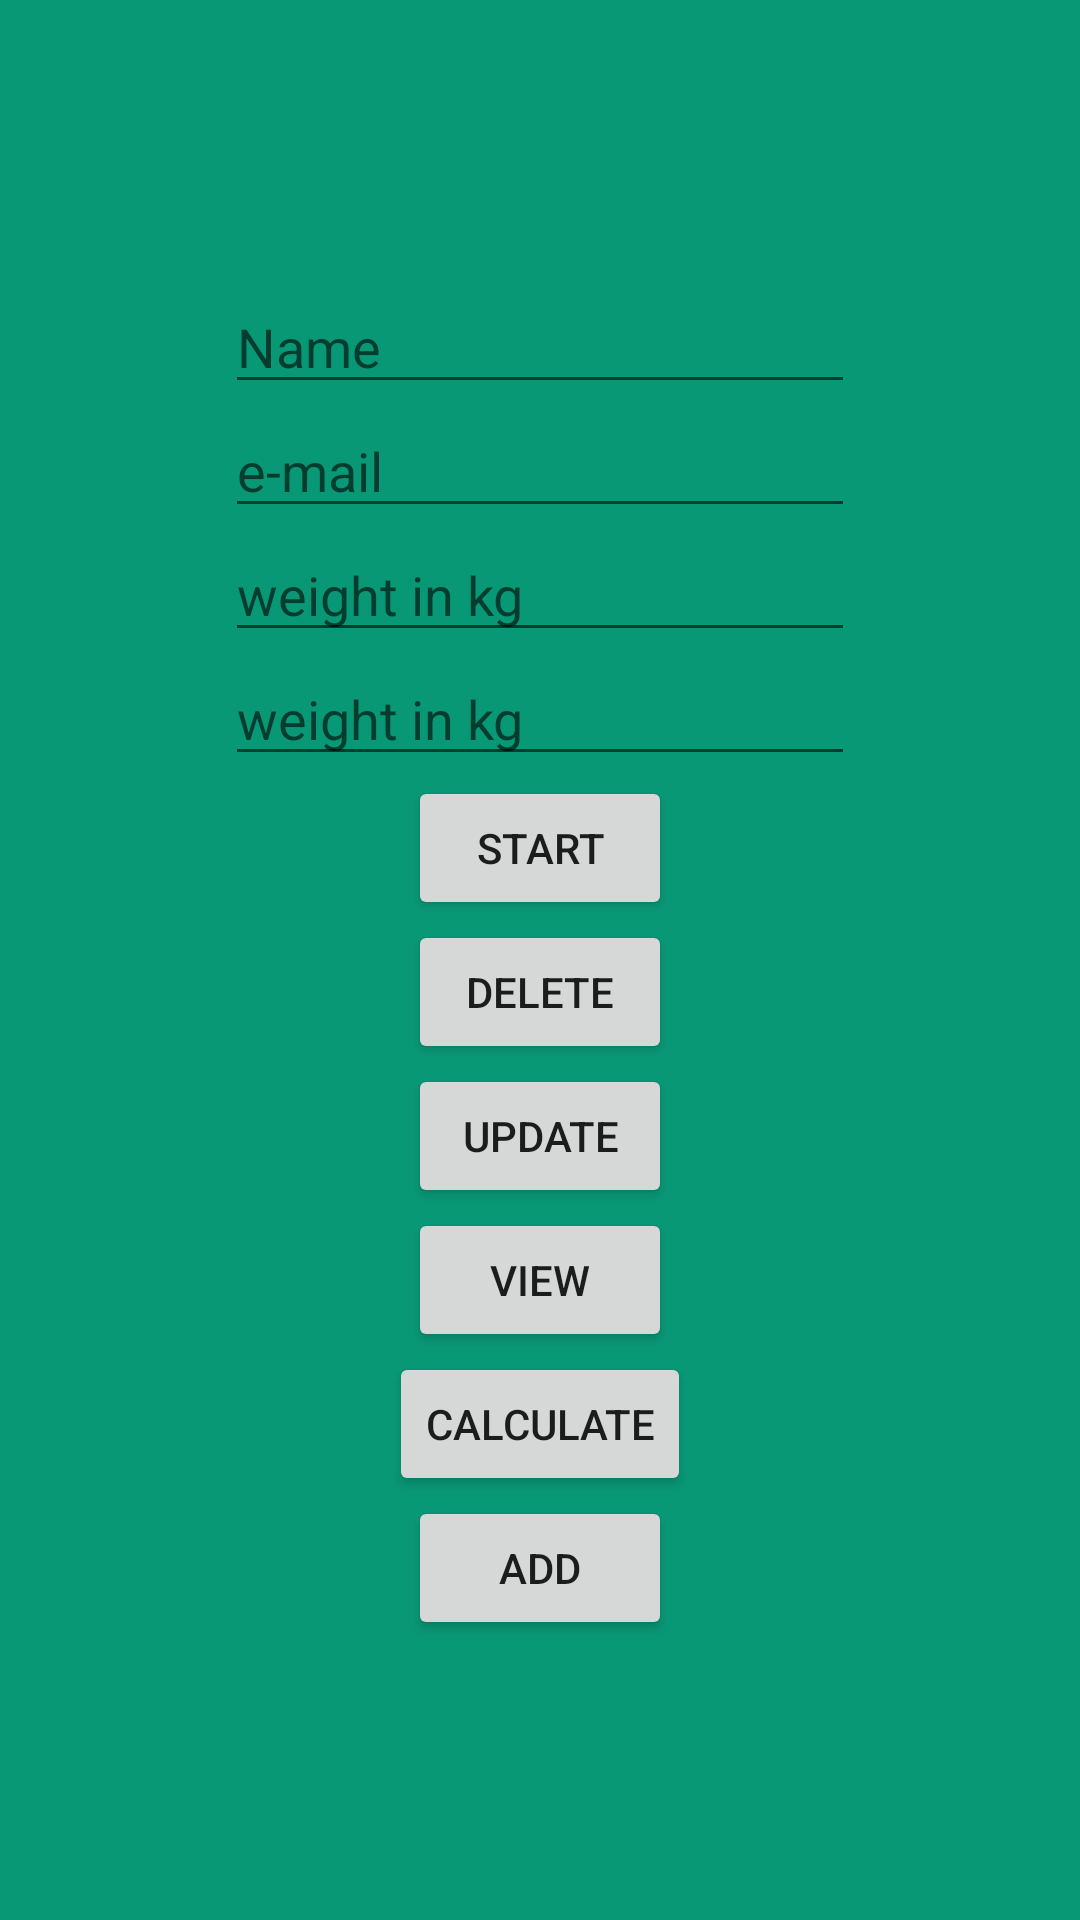

Layout XML and referenced resources for this Android screen:
<!-- AndroidManifest.xml: application theme Theme.MyApplication_17f16793 -->
<!-- res/layout/activity_main.xml -->
<?xml version="1.0" encoding="utf-8"?>
<LinearLayout xmlns:android="http://schemas.android.com/apk/res/android"
    xmlns:app="http://schemas.android.com/apk/res-auto"
    xmlns:tools="http://schemas.android.com/tools"
    android:layout_width="match_parent"
    android:layout_height="match_parent"
    android:gravity="center"
    android:background="#099876"
    android:orientation="vertical"
    tools:context=".MainActivity">

    <EditText
        android:id="@+id/usname"
        android:layout_width="wrap_content"
        android:layout_height="wrap_content"
        android:ems="10"
        android:inputType="textPersonName"
        android:hint="Name"
        tools:layout_editor_absoluteX="173dp"
        tools:layout_editor_absoluteY="81dp" />

    <EditText
        android:id="@+id/usemail"
        android:layout_width="wrap_content"
        android:layout_height="wrap_content"
        android:ems="10"
        android:inputType="textPersonName"
        android:hint="e-mail"
        tools:layout_editor_absoluteX="157dp"
        tools:layout_editor_absoluteY="153dp" />

    <EditText
        android:id="@+id/usweight"
        android:layout_width="wrap_content"
        android:layout_height="wrap_content"
        android:ems="10"
        android:inputType="textPersonName"
        android:hint="weight in kg"
        tools:layout_editor_absoluteX="153dp"
        tools:layout_editor_absoluteY="249dp" />

    <EditText
        android:id="@+id/uspound"
        android:layout_width="wrap_content"
        android:layout_height="wrap_content"
        android:ems="10"
        android:inputType="textPersonName"
        android:hint="weight in kg"
        tools:layout_editor_absoluteX="133dp"
        tools:layout_editor_absoluteY="332dp" />

    <Button
        android:id="@+id/b1"
        android:layout_width="wrap_content"
        android:layout_height="wrap_content"
        android:text="start"
        tools:layout_editor_absoluteX="127dp"
        tools:layout_editor_absoluteY="483dp" />

    <Button
        android:id="@+id/b2"
        android:layout_width="wrap_content"
        android:layout_height="wrap_content"
        android:text="delete"
        tools:layout_editor_absoluteX="173dp"
        tools:layout_editor_absoluteY="406dp" />

    <Button
        android:id="@+id/b3"
        android:layout_width="wrap_content"
        android:layout_height="wrap_content"
        android:text="update"
        tools:layout_editor_absoluteX="251dp"
        tools:layout_editor_absoluteY="491dp" />

    <Button
        android:id="@+id/b4"
        android:layout_width="wrap_content"
        android:layout_height="wrap_content"
        android:text="view"
        tools:layout_editor_absoluteX="47dp"
        tools:layout_editor_absoluteY="405dp" />

    <Button
        android:id="@+id/b5"
        android:layout_width="wrap_content"
        android:layout_height="wrap_content"
        android:text="calculate"
        tools:layout_editor_absoluteX="47dp"
        tools:layout_editor_absoluteY="405dp"
         />

    <Button
        android:id="@+id/b6"
        android:layout_width="wrap_content"
        android:layout_height="wrap_content"
        android:text="add" />

</LinearLayout>
<!-- resources referenced by this layout -->
<resources>
  <style name="Theme.MyApplication_17f16793" parent="Theme.MaterialComponents.DayNight.DarkActionBar">
          
          <item name="colorPrimary">@color/purple_500</item>
          <item name="colorPrimaryVariant">@color/purple_700</item>
          <item name="colorOnPrimary">@color/white</item>
          
          <item name="colorSecondary">@color/teal_200</item>
          <item name="colorSecondaryVariant">@color/teal_700</item>
          <item name="colorOnSecondary">@color/black</item>
          
          <item name="android:statusBarColor" tools:targetApi="l">?attr/colorPrimaryVariant</item>
          
      </style>
  <!-- not gathered from this repository: default colours our renderer supplied (Android Studio template values) -->
  <color name="purple_500">#FF6200EE</color>
  <color name="purple_700">#FF3700B3</color>
  <color name="teal_200">#FF03DAC5</color>
  <color name="teal_700">#FF018786</color>
  <color name="black">#FF000000</color>
  <color name="white">#FFFFFFFF</color>
</resources>
